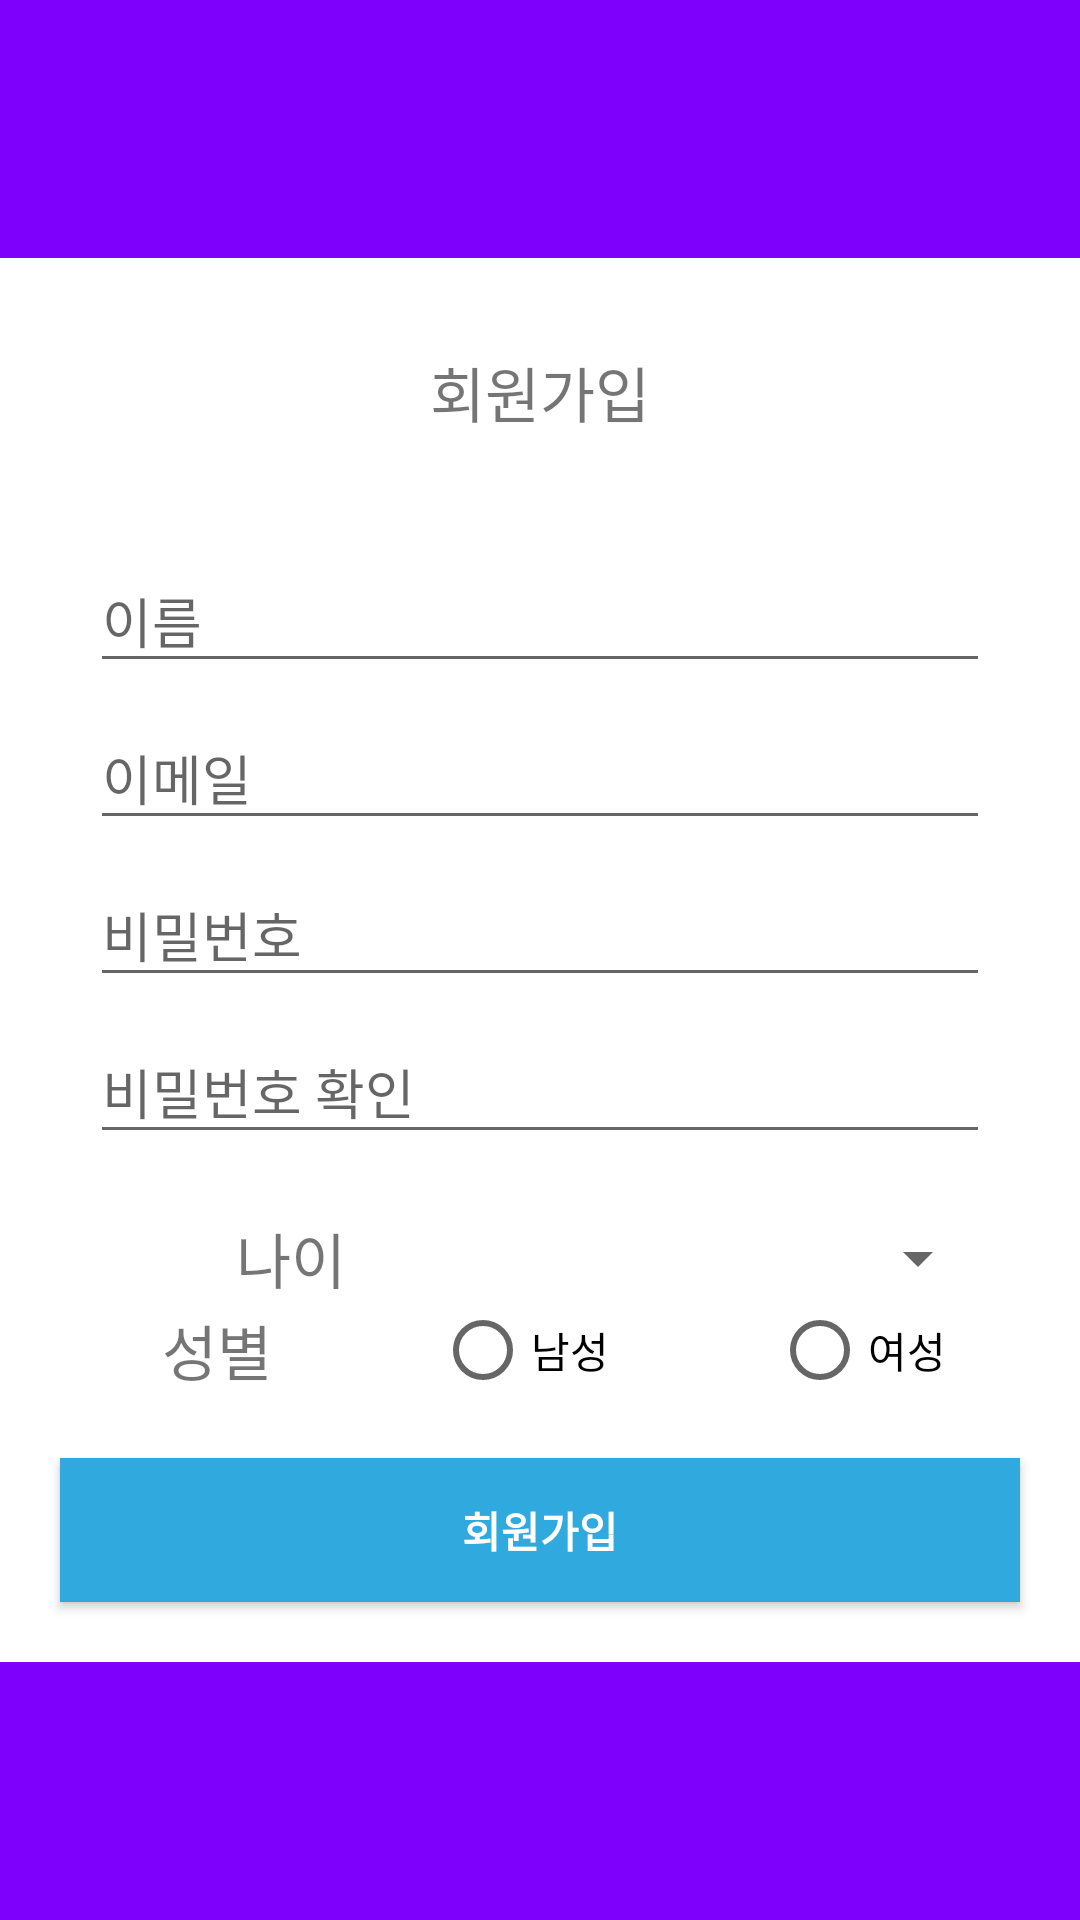

Produce the Android XML layout that renders to this screen, including the resource entries it uses.
<!-- AndroidManifest.xml: application theme AppTheme -->
<!-- res/layout/activity_sign_in.xml -->
<?xml version="1.0" encoding="utf-8"?>
<LinearLayout xmlns:android="http://schemas.android.com/apk/res/android"
    xmlns:tools="http://schemas.android.com/tools"
    android:layout_width="match_parent"
    android:layout_height="match_parent"
    android:gravity="center"
    android:orientation="vertical"
    android:background="@color/main"
    tools:context=".LoginActivity">

    <LinearLayout
        android:layout_width="match_parent"
        android:layout_height="wrap_content"
        android:orientation="vertical"
        android:gravity="center"
        android:background="@color/white"
        >
        <TextView
            android:layout_width="wrap_content"
            android:layout_height="wrap_content"
            android:textSize="20dp"
            android:text="회원가입"
            android:layout_margin="30dp"/>

        <android.support.design.widget.TextInputLayout
            android:layout_width="match_parent"
            android:layout_height="wrap_content"
            android:layout_marginHorizontal="30dp">

            <EditText
                android:id="@+id/sign_up_name_edit"
                android:layout_width="match_parent"
                android:layout_height="wrap_content"
                android:hint="@string/prompt_name"
                android:imeActionId="6"
                android:imeActionLabel="@string/action_sign_up"
                android:imeOptions="actionUnspecified"
                android:maxLines="1"
                android:singleLine="true" />

        </android.support.design.widget.TextInputLayout>
        <android.support.design.widget.TextInputLayout
            android:layout_width="match_parent"
            android:layout_height="wrap_content"
            android:layout_marginHorizontal="30dp">

            <AutoCompleteTextView
                android:id="@+id/sign_up_email_edit"
                android:layout_width="match_parent"
                android:layout_height="wrap_content"
                android:hint="@string/prompt_email"
                android:inputType="textEmailAddress"
                android:maxLines="1"
                android:textColorHint="@color/white"
                android:singleLine="true" />

        </android.support.design.widget.TextInputLayout>

        <android.support.design.widget.TextInputLayout
            android:layout_width="match_parent"
            android:layout_height="wrap_content"
            android:layout_marginHorizontal="30dp">

            <EditText
                android:id="@+id/sign_up_password_edit"
                android:layout_width="match_parent"
                android:layout_height="wrap_content"
                android:hint="@string/prompt_password"
                android:imeActionId="6"
                android:imeActionLabel="@string/action_sign_up"
                android:imeOptions="actionUnspecified"
                android:inputType="textPassword"
                android:maxLines="1"
                android:singleLine="true" />

        </android.support.design.widget.TextInputLayout>

        <android.support.design.widget.TextInputLayout
            android:layout_width="match_parent"
            android:layout_height="wrap_content"
            android:layout_marginHorizontal="30dp">

            <EditText
                android:id="@+id/sign_up_password_hak"
                android:layout_width="match_parent"
                android:layout_height="wrap_content"
                android:hint="@string/prompt_password_hak"
                android:imeActionId="6"
                android:imeActionLabel="@string/action_sign_up"
                android:imeOptions="actionUnspecified"
                android:inputType="textPassword"
                android:maxLines="1"
                android:singleLine="true" />

        </android.support.design.widget.TextInputLayout>
        <LinearLayout
            android:layout_width="match_parent"
            android:layout_height="match_parent"
            android:orientation="horizontal"
            android:gravity="center"
            android:layout_marginTop="20dp"
            android:layout_marginHorizontal="30dp">

            <TextView
                android:layout_width="268dp"
                android:layout_height="match_parent"
                android:layout_weight="1"
                android:gravity="center"
                android:text="나이"
                android:textSize="20sp" />
          <Spinner
              android:id="@+id/sign_up_age_spinner"
              android:layout_width="match_parent"
              android:layout_height="match_parent"
              android:layout_weight="1">
          </Spinner>
        </LinearLayout>

        <LinearLayout
            android:gravity="center"
            android:layout_width="match_parent"
            android:layout_height="match_parent"
            android:orientation="horizontal"
            android:layout_marginHorizontal="30dp">
            <TextView
                android:layout_width="match_parent"
                android:layout_height="match_parent"
                android:layout_weight="1"
                android:text="성별"
                android:textSize="20sp"
                android:gravity="center" />
            <RadioGroup
                android:id="@+id/sign_in_gender_rg"
                android:layout_width="185dp"
                android:layout_height="match_parent"
                android:layout_gravity="center_horizontal"
                android:layout_marginLeft="30dp"
                android:orientation="horizontal">

                <RadioButton
                    android:id="@+id/sign_in_man_rbtn"
                    android:layout_width="wrap_content"
                    android:layout_height="wrap_content"
                    android:layout_weight="1"
                    android:text="남성" />

                <RadioButton
                    android:id="@+id/sign_in_woman_rbtn"
                    android:layout_width="wrap_content"
                    android:layout_height="wrap_content"
                    android:layout_marginLeft="40dp"
                    android:layout_weight="1"
                    android:text="여성" />
            </RadioGroup>
        </LinearLayout>
        <Button
            android:id="@+id/sign_in_button"
            android:layout_width="match_parent"
            android:layout_height="wrap_content"
            android:background="@color/pointer"
            android:textColor="@color/white"
            android:layout_marginTop="16dp"
            android:text="@string/action_sign_up"
            android:textStyle="bold"
            android:layout_margin="20dp"/>
    </LinearLayout>
</LinearLayout>
<!-- resources referenced by this layout -->
<resources>
  <color name="main"> #7e00fc</color>
  <color name="pointer"> #30A9DE</color>
  <color name="white"> #ffffff</color>
  <string name="action_sign_up">회원가입</string>
  <string name="prompt_email">이메일</string>
  <string name="prompt_name">이름</string>
  <string name="prompt_password">비밀번호</string>
  <string name="prompt_password_hak">비밀번호 확인</string>
  <style name="AppTheme" parent="Theme.AppCompat.Light.DarkActionBar">
          <item name="colorPrimary">@color/main</item>
          <item name="colorPrimaryDark">@color/colorPrimaryDark</item>
          <item name="colorAccent">@color/main</item>
      </style>
  <color name="colorPrimaryDark">#ebebeb</color>
</resources>
